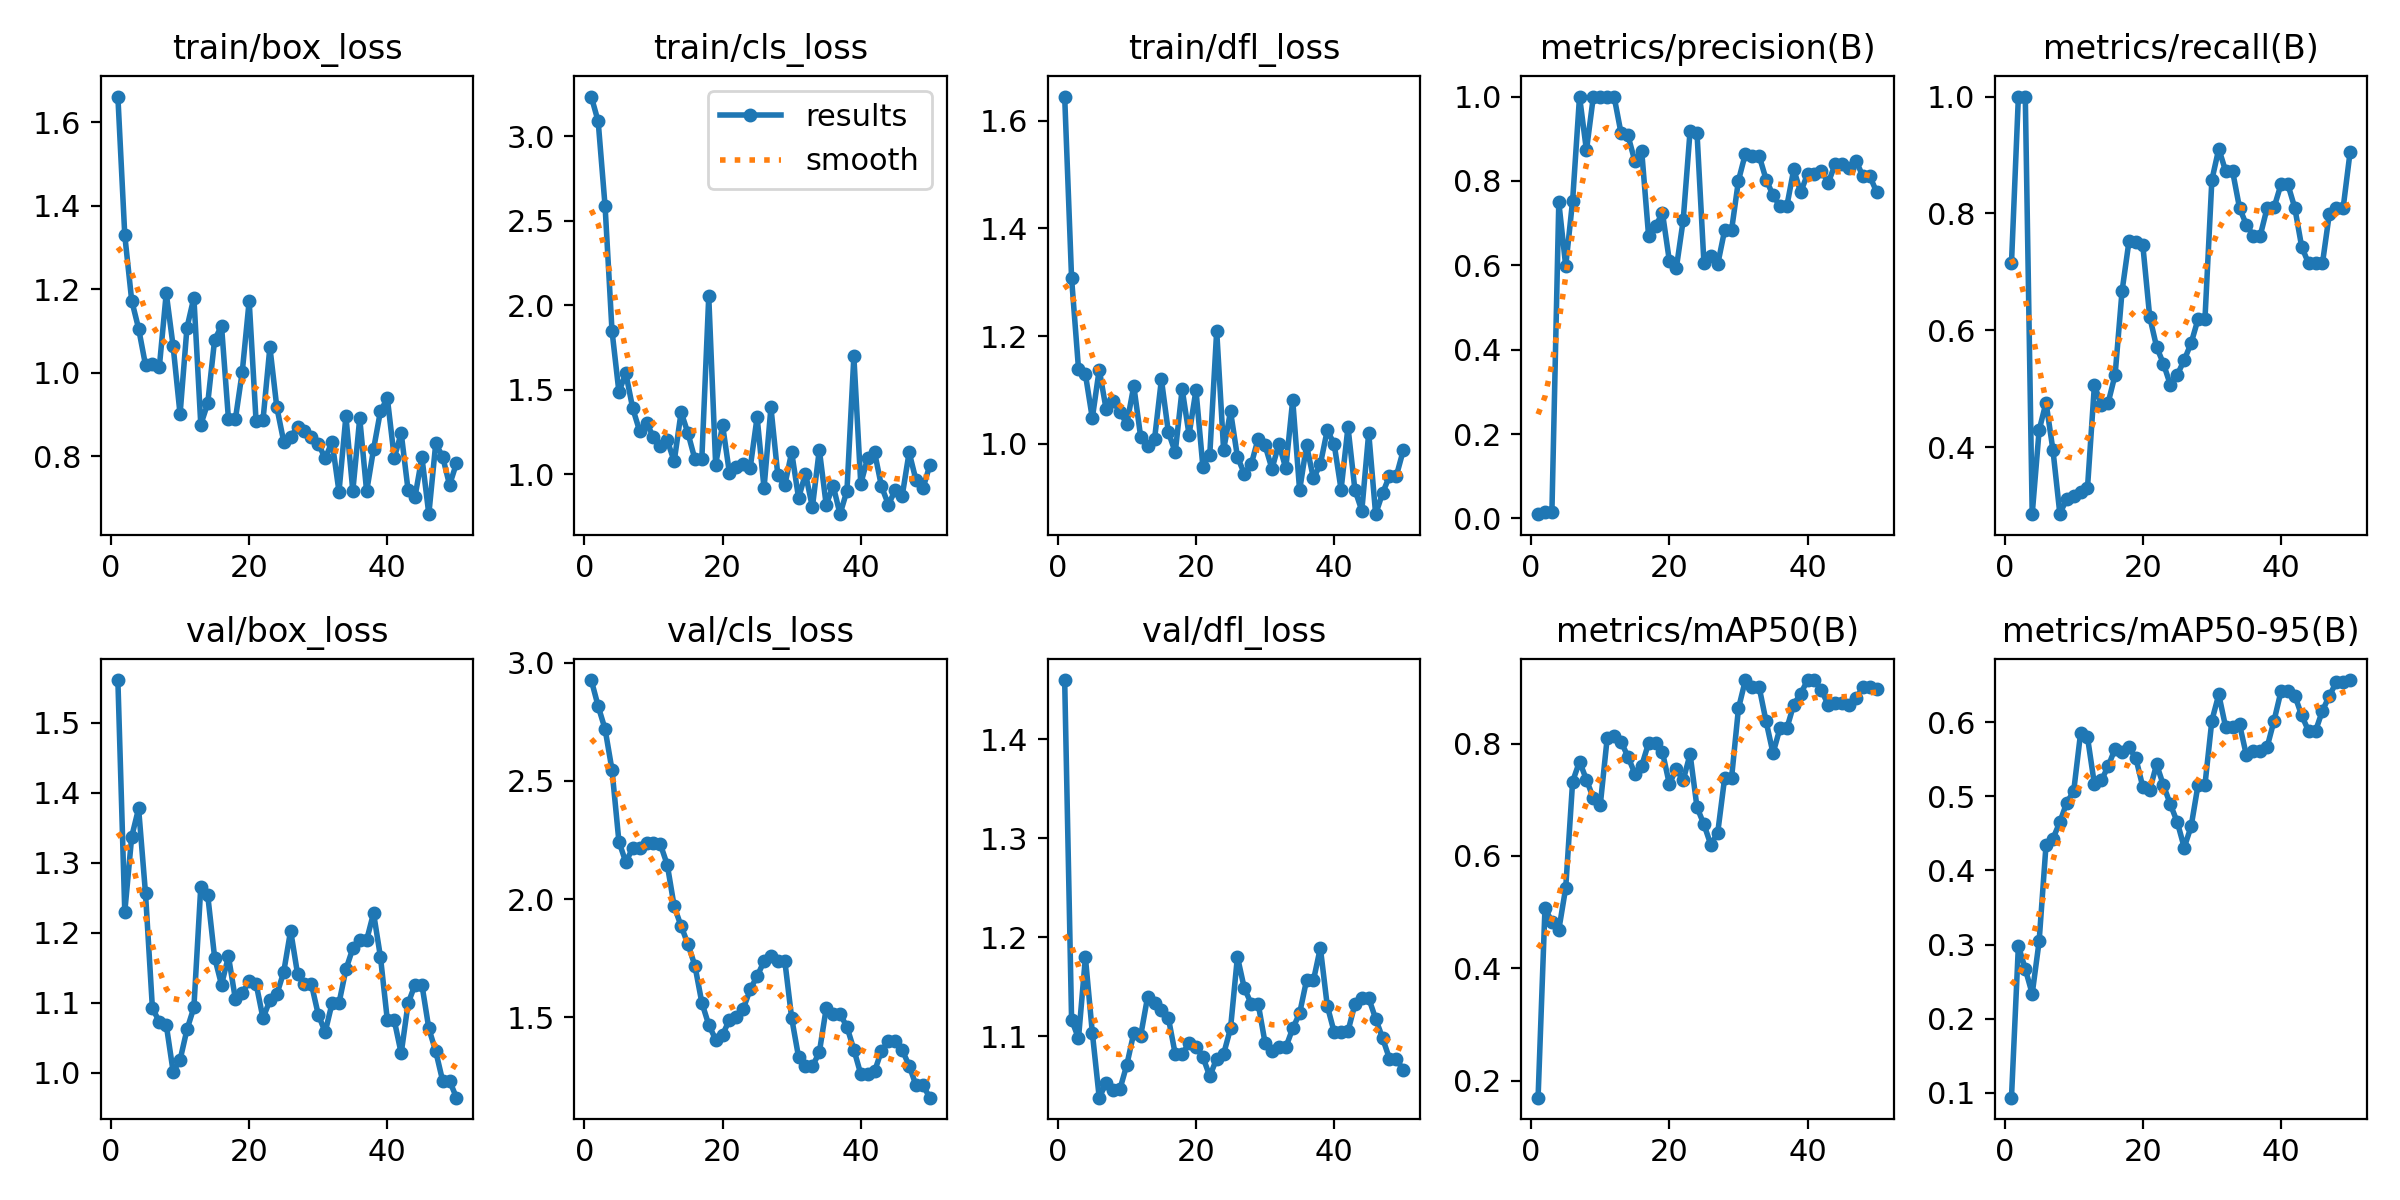

The table this chart was drawn from, first rows:
epoch, time, train/box_loss, train/cls_loss, train/dfl_loss, metrics/precision(B), metrics/recall(B), metrics/mAP50(B), metrics/mAP50-95(B), val/box_loss, val/cls_loss, val/dfl_loss, lr/pg0, lr/pg1, lr/pg2
1, 107.9, 1.662, 3.236, 1.645, 0.01, 0.7143, 0.1694, 0.09358, 1.561, 2.926, 1.46, 4e-05, 4e-05, 4e-05
2, 167.1, 1.329, 3.089, 1.307, 0.014, 1, 0.5075, 0.2983, 1.23, 2.815, 1.117, 9.802e-05, 9.802e-05, 9.802e-05
3, 230.9, 1.173, 2.586, 1.14, 0.014, 1, 0.4821, 0.2671, 1.337, 2.718, 1.098, 0.0001537, 0.0001537, 0.0001537
4, 291.7, 1.106, 1.849, 1.129, 0.7495, 0.2851, 0.4683, 0.2337, 1.378, 2.546, 1.18, 0.0002069, 0.0002069, 0.0002069
5, 352.8, 1.018, 1.487, 1.048, 0.598, 0.4286, 0.5431, 0.3042, 1.256, 2.243, 1.104, 0.0002578, 0.0002578, 0.0002578
6, 411.4, 1.022, 1.597, 1.138, 0.7534, 0.4762, 0.7323, 0.4342, 1.092, 2.156, 1.038, 0.0003063, 0.0003063, 0.0003063
7, 471.3, 1.014, 1.389, 1.064, 1, 0.395, 0.7678, 0.4428, 1.073, 2.216, 1.053, 0.0003525, 0.0003525, 0.0003525
8, 532.3, 1.191, 1.255, 1.079, 0.8725, 0.2857, 0.7356, 0.4651, 1.069, 2.217, 1.046, 0.0003962, 0.0003962, 0.0003962
9, 590.9, 1.063, 1.304, 1.058, 1, 0.3113, 0.7025, 0.4915, 1.001, 2.238, 1.047, 0.0004376, 0.0004376, 0.0004376
10, 650, 0.9004, 1.219, 1.037, 1, 0.3167, 0.6905, 0.5064, 1.018, 2.237, 1.071, 0.0004766, 0.0004766, 0.0004766
11, 708.5, 1.108, 1.168, 1.108, 1, 0.3229, 0.8094, 0.585, 1.062, 2.231, 1.103, 0.0005133, 0.0005133, 0.0005133
12, 769, 1.18, 1.201, 1.013, 1, 0.3298, 0.8137, 0.5797, 1.093, 2.145, 1.101, 0.0005475, 0.0005475, 0.0005475
13, 827.8, 0.8755, 1.075, 0.9952, 0.9138, 0.5056, 0.8033, 0.5163, 1.266, 1.969, 1.14, 0.0005794, 0.0005794, 0.0005794
14, 887.5, 0.9263, 1.367, 1.008, 0.9084, 0.4726, 0.7768, 0.5213, 1.254, 1.886, 1.133, 0.0006089, 0.0006089, 0.0006089
15, 946.6, 1.079, 1.241, 1.119, 0.847, 0.4762, 0.7465, 0.5405, 1.165, 1.809, 1.127, 0.0006361, 0.0006361, 0.0006361
16, 1008, 1.112, 1.088, 1.022, 0.8702, 0.5238, 0.7605, 0.5643, 1.126, 1.718, 1.119, 0.0006608, 0.0006608, 0.0006608
17, 1067, 0.8894, 1.091, 0.9843, 0.6684, 0.6667, 0.801, 0.5599, 1.166, 1.562, 1.082, 0.0006832, 0.0006832, 0.0006832
18, 1127, 0.8878, 2.052, 1.102, 0.6927, 0.7519, 0.8001, 0.5661, 1.106, 1.468, 1.082, 0.0007032, 0.0007032, 0.0007032
19, 1187, 1.002, 1.056, 1.017, 0.7244, 0.7513, 0.7846, 0.5513, 1.114, 1.406, 1.093, 0.0007208, 0.0007208, 0.0007208
20, 1248, 1.172, 1.291, 1.1, 0.6103, 0.7463, 0.7277, 0.5128, 1.131, 1.426, 1.089, 0.0007361, 0.0007361, 0.0007361
21, 1305, 0.8835, 1.005, 0.9577, 0.5925, 0.6234, 0.7551, 0.5081, 1.127, 1.49, 1.079, 0.000749, 0.000749, 0.000749
22, 1363, 0.8863, 1.043, 0.9799, 0.7068, 0.5714, 0.7346, 0.5431, 1.078, 1.5, 1.06, 0.0007595, 0.0007595, 0.0007595
23, 1420, 1.061, 1.061, 1.21, 0.9192, 0.5423, 0.7809, 0.5145, 1.103, 1.536, 1.078, 0.0007676, 0.0007676, 0.0007676
24, 1480, 0.9171, 1.038, 0.9889, 0.9139, 0.5062, 0.6865, 0.4889, 1.112, 1.618, 1.082, 0.0007733, 0.0007733, 0.0007733
25, 1540, 0.8347, 1.338, 1.06, 0.6064, 0.5238, 0.6561, 0.465, 1.144, 1.674, 1.108, 0.0007767, 0.0007767, 0.0007767
26, 1599, 0.8463, 0.9171, 0.976, 0.6219, 0.5489, 0.6197, 0.4309, 1.203, 1.736, 1.18, 0.0007777, 0.0007777, 0.0007777
27, 1658, 0.8696, 1.395, 0.9445, 0.6026, 0.5779, 0.6415, 0.4594, 1.141, 1.759, 1.148, 0.0007763, 0.0007763, 0.0007763
28, 1719, 0.8609, 0.9926, 0.9621, 0.6832, 0.619, 0.7387, 0.5153, 1.127, 1.74, 1.133, 0.0007726, 0.0007726, 0.0007726
29, 1780, 0.8462, 0.9334, 1.01, 0.6832, 0.619, 0.7387, 0.5153, 1.127, 1.74, 1.133, 0.0007664, 0.0007664, 0.0007664
30, 1840, 0.8297, 1.13, 0.9971, 0.8009, 0.8571, 0.8624, 0.602, 1.083, 1.497, 1.093, 0.0007579, 0.0007579, 0.0007579
31, 1902, 0.7946, 0.8583, 0.9538, 0.8644, 0.9106, 0.913, 0.6372, 1.058, 1.332, 1.085, 0.000747, 0.000747, 0.000747
32, 1962, 0.8346, 1.003, 0.9999, 0.8592, 0.8721, 0.8999, 0.5929, 1.099, 1.293, 1.089, 0.0007338, 0.0007338, 0.0007338
33, 2021, 0.7147, 0.8041, 0.9546, 0.8592, 0.8721, 0.8999, 0.5929, 1.099, 1.293, 1.089, 0.0007181, 0.0007181, 0.0007181
34, 2081, 0.8955, 1.145, 1.081, 0.8033, 0.8095, 0.8392, 0.5971, 1.148, 1.351, 1.108, 0.0006932, 0.0006932, 0.0006932
35, 2142, 0.7164, 0.8175, 0.9137, 0.7661, 0.7803, 0.7827, 0.5552, 1.178, 1.538, 1.123, 0.0006536, 0.0006536, 0.0006536
36, 2202, 0.8907, 0.9322, 0.9973, 0.7403, 0.7619, 0.8268, 0.5604, 1.19, 1.514, 1.156, 0.000614, 0.000614, 0.000614
37, 2261, 0.7154, 0.7629, 0.9359, 0.7403, 0.7619, 0.8268, 0.5604, 1.19, 1.514, 1.156, 0.0005744, 0.0005744, 0.0005744
38, 2321, 0.8163, 0.9018, 0.9621, 0.8273, 0.8095, 0.8694, 0.5665, 1.228, 1.46, 1.189, 0.0005348, 0.0005348, 0.0005348
39, 2384, 0.9079, 1.697, 1.025, 0.7729, 0.8101, 0.8886, 0.6019, 1.165, 1.363, 1.131, 0.0004952, 0.0004952, 0.0004952
40, 2444, 0.9383, 0.9428, 0.9996, 0.8168, 0.8496, 0.9127, 0.6413, 1.075, 1.26, 1.104, 0.0004556, 0.0004556, 0.0004556
41, 2503, 0.7957, 1.096, 0.9153, 0.8168, 0.8496, 0.9127, 0.6413, 1.075, 1.26, 1.104, 0.000416, 0.000416, 0.000416
42, 2561, 0.8553, 1.129, 1.031, 0.824, 0.8095, 0.8946, 0.6358, 1.028, 1.271, 1.105, 0.0003764, 0.0003764, 0.0003764
43, 2618, 0.7179, 0.9269, 0.9148, 0.7957, 0.7427, 0.8685, 0.6089, 1.099, 1.359, 1.132, 0.0003368, 0.0003368, 0.0003368
44, 2675, 0.7024, 0.8194, 0.876, 0.8401, 0.7143, 0.8729, 0.5879, 1.126, 1.398, 1.138, 0.0002972, 0.0002972, 0.0002972
45, 2738, 0.7971, 0.9068, 1.02, 0.8401, 0.7143, 0.8729, 0.5879, 1.126, 1.398, 1.138, 0.0002576, 0.0002576, 0.0002576
46, 2798, 0.6608, 0.8727, 0.8695, 0.8304, 0.7143, 0.8683, 0.6154, 1.063, 1.361, 1.118, 0.000218, 0.000218, 0.000218
47, 2858, 0.8302, 1.129, 0.9083, 0.8483, 0.7992, 0.8801, 0.6352, 1.031, 1.296, 1.098, 0.0001784, 0.0001784, 0.0001784
48, 2917, 0.7984, 0.9632, 0.9402, 0.8112, 0.8095, 0.8998, 0.6538, 0.9885, 1.212, 1.077, 0.0001388, 0.0001388, 0.0001388
49, 2976, 0.7308, 0.9164, 0.9407, 0.8112, 0.8095, 0.8998, 0.6538, 0.9885, 1.212, 1.077, 9.92e-05, 9.92e-05, 9.92e-05
50, 3042, 0.7829, 1.053, 0.9879, 0.7737, 0.9048, 0.8979, 0.6567, 0.9644, 1.16, 1.066, 5.96e-05, 5.96e-05, 5.96e-05
